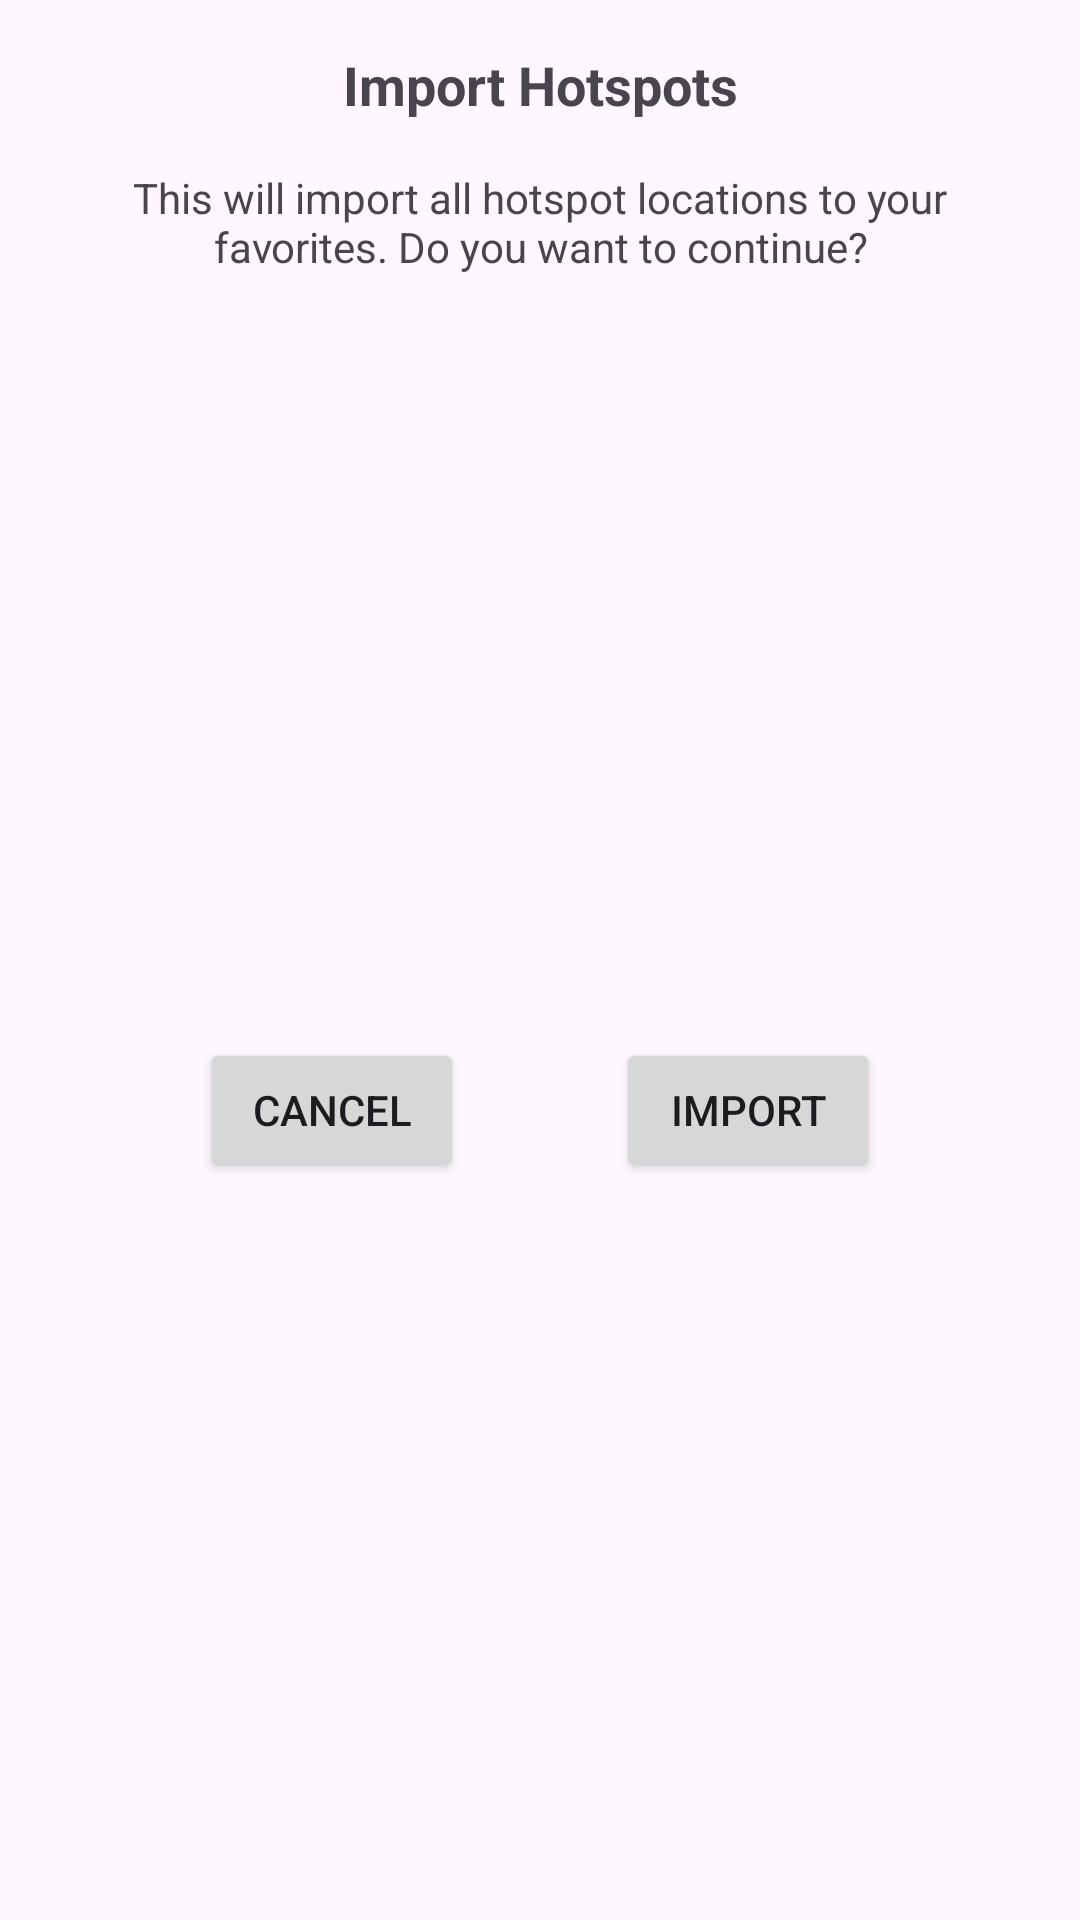

Write the Android layout XML for this screen, with the resource values it uses.
<!-- AndroidManifest.xml: application theme Theme.ProjectGamma2 -->
<!-- res/layout/dialog_confirm_import_hotspots.xml -->
<?xml version="1.0" encoding="utf-8"?>
<androidx.constraintlayout.widget.ConstraintLayout
    xmlns:android="http://schemas.android.com/apk/res/android"
    xmlns:app="http://schemas.android.com/apk/res-auto"
    android:layout_width="match_parent"
    android:layout_height="wrap_content"
    android:padding="16dp">

    
    <TextView
        android:id="@+id/confirmTitle"
        android:layout_width="0dp"
        android:layout_height="wrap_content"
        android:text="Import Hotspots"
        android:textSize="18sp"
        android:textStyle="bold"
        android:gravity="center"
        app:layout_constraintTop_toTopOf="parent"
        app:layout_constraintStart_toStartOf="parent"
        app:layout_constraintEnd_toEndOf="parent" />

    
    <TextView
        android:id="@+id/confirmMessage"
        android:layout_width="0dp"
        android:layout_height="wrap_content"
        android:text="This will import all hotspot locations to your favorites. Do you want to continue?"
        android:textSize="14sp"
        android:gravity="center"
        android:layout_marginTop="16dp"
        app:layout_constraintTop_toBottomOf="@id/confirmTitle"
        app:layout_constraintStart_toStartOf="parent"
        app:layout_constraintEnd_toEndOf="parent" />

    
    <Button
        android:id="@+id/cancelConfirmButton"
        android:layout_width="wrap_content"
        android:layout_height="wrap_content"
        android:text="Cancel"
        android:layout_marginTop="24dp"
        app:layout_constraintTop_toBottomOf="@id/confirmMessage"
        app:layout_constraintBottom_toBottomOf="parent"
        app:layout_constraintStart_toStartOf="parent"
        app:layout_constraintEnd_toStartOf="@id/confirmImportButton" />

    
    <Button
        android:id="@+id/confirmImportButton"
        android:layout_width="wrap_content"
        android:layout_height="wrap_content"
        android:text="Import"
        android:layout_marginTop="24dp"
        app:layout_constraintTop_toBottomOf="@id/confirmMessage"
        app:layout_constraintBottom_toBottomOf="parent"
        app:layout_constraintStart_toEndOf="@id/cancelConfirmButton"
        app:layout_constraintEnd_toEndOf="parent" />

</androidx.constraintlayout.widget.ConstraintLayout>
<!-- resources referenced by this layout -->
<resources>
  <style name="Theme.ProjectGamma2" parent="Base.Theme.ProjectGamma2" />
  <style name="Base.Theme.ProjectGamma2" parent="Theme.Material3.DayNight.NoActionBar">
          
          
          <item name="actionBarTheme">@style/ThemeOverlay.AppCompat.Dark.ActionBar</item>
          <item name="popupTheme">@style/OverflowMenuTheme</item>
      </style>
  <style name="OverflowMenuTheme" parent="ThemeOverlay.Material3">
          <item name="popupMenuBackground">@color/white</item>
          <item name="android:textColor">@color/black</item>
          <item name="subtitleTextColor">@color/black</item>
          <item name="navigationIconTint">@color/black</item>
  
      </style>
  <color name="white">#FFFFFFFF</color>
  <color name="black">#FF000000</color>
</resources>
